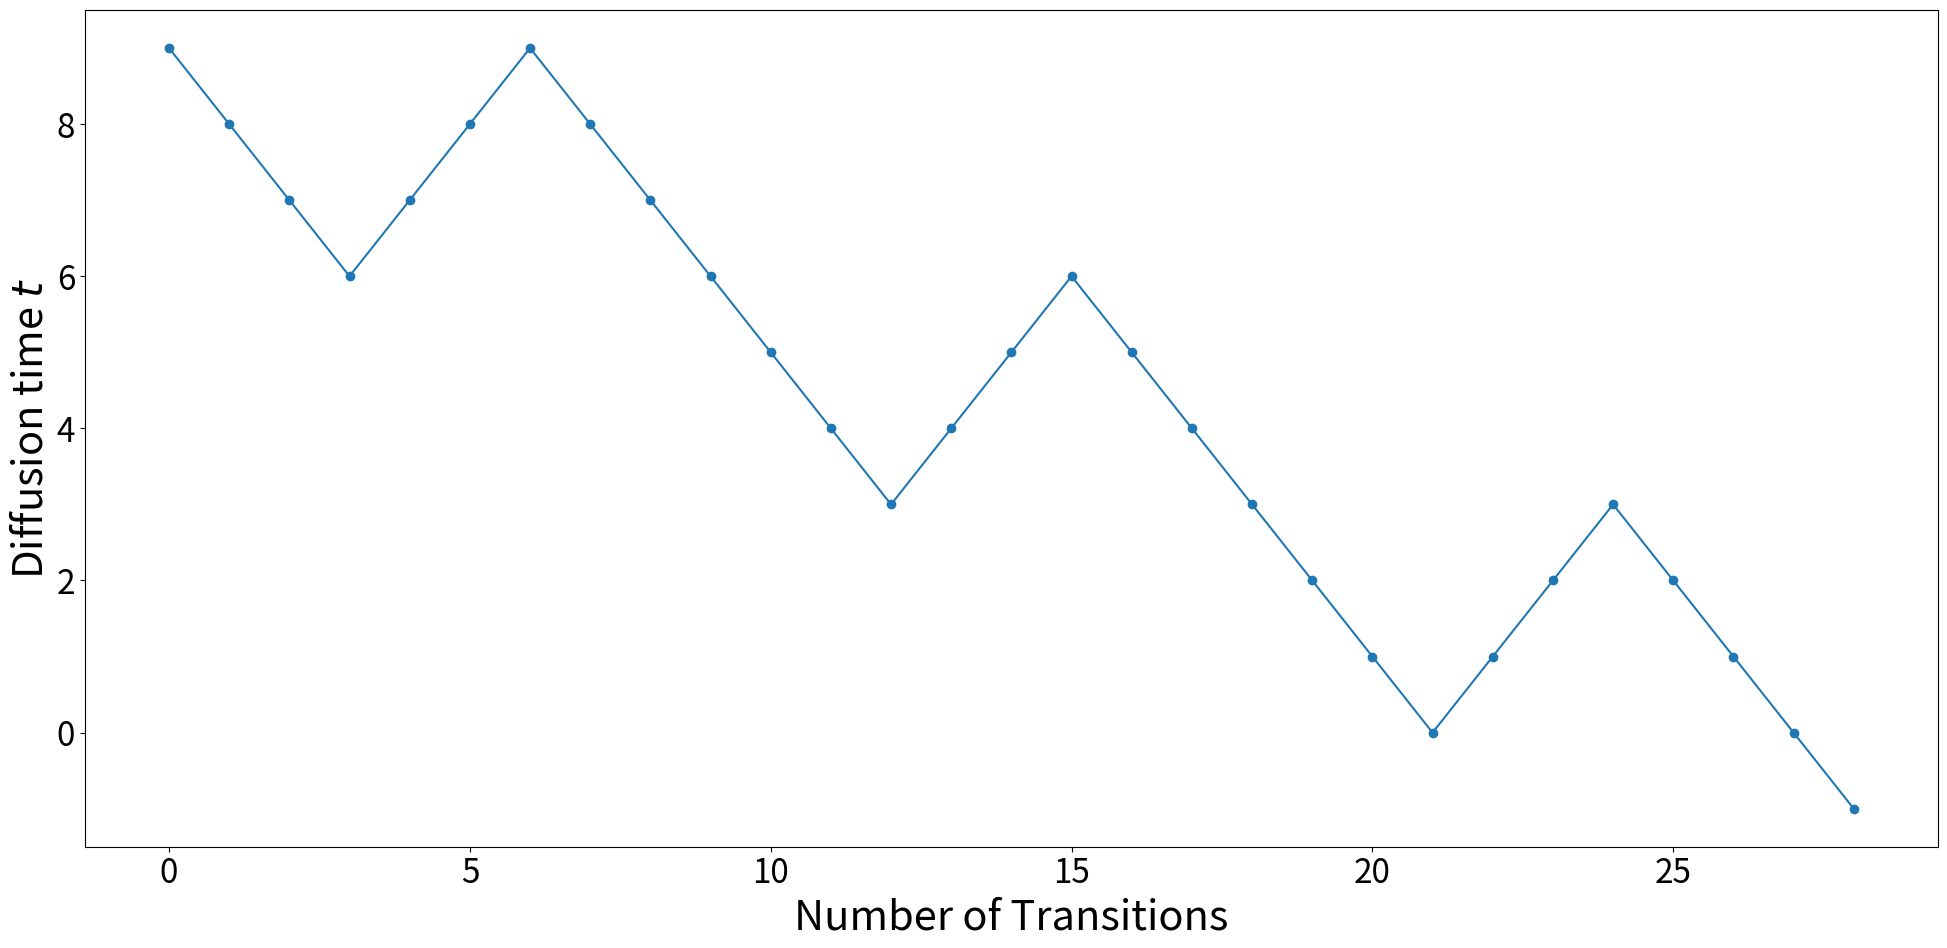

Python code for this plot:
# Copyright (c) 2022 Huawei Technologies Co., Ltd.
# Licensed under CC BY-NC-SA 4.0 (Attribution-NonCommercial-ShareAlike 4.0 International) (the "License");
# you may not use this file except in compliance with the License.
# You may obtain a copy of the License at
#
#     https://creativecommons.org/licenses/by-nc-sa/4.0/legalcode
#
# The code is released for academic research use only. For commercial use, please contact Huawei Technologies Co., Ltd.
# Unless required by applicable law or agreed to in writing, software
# distributed under the License is distributed on an "AS IS" BASIS,
# WITHOUT WARRANTIES OR CONDITIONS OF ANY KIND, either express or implied.
# See the License for the specific language governing permissions and
# limitations under the License.
#
# This repository was forked from https://github.com/openai/guided-diffusion, which is under the MIT license

def get_schedule(t_T, t_0, n_sample, n_steplength, debug=0):
    if n_steplength > 1:
        if not n_sample > 1:
            raise RuntimeError('n_steplength has no effect if n_sample=1')

    t = t_T
    times = [t]
    while t >= 0:
        t = t - 1
        times.append(t)
        n_steplength_cur = min(n_steplength, t_T - t)

        for _ in range(n_sample - 1):

            for _ in range(n_steplength_cur):
                t = t + 1
                times.append(t)
            for _ in range(n_steplength_cur):
                t = t - 1
                times.append(t)

    _check_times(times, t_0, t_T)

    if debug == 2:
        for x in [list(range(0, 50)), list(range(-1, -50, -1))]:
            _plot_times(x=x, times=[times[i] for i in x])

    return times


def _check_times(times, t_0, t_T):
    # Check end
    assert times[0] > times[1], (times[0], times[1])

    # Check beginning
    assert times[-1] == -1, times[-1]

    # Steplength = 1
    for t_last, t_cur in zip(times[:-1], times[1:]):
        assert abs(t_last - t_cur) == 1, (t_last, t_cur)

    # Value range
    for t in times:
        assert t >= t_0, (t, t_0)
        assert t <= t_T, (t, t_T)


def _plot_times(x, times):
    import matplotlib.pyplot as plt
    plt.plot(x, times)
    plt.show()


def get_schedule_jump(t_T, n_sample, jump_length, jump_n_sample,
                      jump2_length=1, jump2_n_sample=1,
                      jump3_length=1, jump3_n_sample=1,
                      start_resampling=100000000):

    jumps = {}
    for j in range(0, t_T - jump_length, jump_length):
        jumps[j] = jump_n_sample - 1

    jumps2 = {}
    for j in range(0, t_T - jump2_length, jump2_length):
        jumps2[j] = jump2_n_sample - 1

    jumps3 = {}
    for j in range(0, t_T - jump3_length, jump3_length):
        jumps3[j] = jump3_n_sample - 1

    t = t_T
    ts = []

    while t >= 1:
        t = t-1
        ts.append(t)

        if (
            t + 1 < t_T - 1 and
            t <= start_resampling
        ):
            for _ in range(n_sample - 1):
                t = t + 1
                ts.append(t)

                if t >= 0:
                    t = t - 1
                    ts.append(t)

        if (
            jumps3.get(t, 0) > 0 and
            t <= start_resampling - jump3_length
        ):
            jumps3[t] = jumps3[t] - 1
            for _ in range(jump3_length):
                t = t + 1
                ts.append(t)

        if (
            jumps2.get(t, 0) > 0 and
            t <= start_resampling - jump2_length
        ):
            jumps2[t] = jumps2[t] - 1
            for _ in range(jump2_length):
                t = t + 1
                ts.append(t)
            jumps3 = {}
            for j in range(0, t_T - jump3_length, jump3_length):
                jumps3[j] = jump3_n_sample - 1

        if (
            jumps.get(t, 0) > 0 and
            t <= start_resampling - jump_length
        ):
            jumps[t] = jumps[t] - 1
            for _ in range(jump_length):
                t = t + 1
                ts.append(t)
            jumps2 = {}
            for j in range(0, t_T - jump2_length, jump2_length):
                jumps2[j] = jump2_n_sample - 1

            jumps3 = {}
            for j in range(0, t_T - jump3_length, jump3_length):
                jumps3[j] = jump3_n_sample - 1

    ts.append(-1)

    _check_times(ts, -1, t_T)

    return ts


def get_schedule_jump_paper():
    t_T = 250
    jump_length = 10
    jump_n_sample = 10

    jumps = {}
    for j in range(0, t_T - jump_length, jump_length):
        jumps[j] = jump_n_sample - 1

    t = t_T
    ts = []

    while t >= 1:
        t = t-1
        ts.append(t)

        if jumps.get(t, 0) > 0:
            jumps[t] = jumps[t] - 1
            for _ in range(jump_length):
                t = t + 1
                ts.append(t)

    ts.append(-1)

    _check_times(ts, -1, t_T)

    return ts


def get_schedule_jump_test(to_supplement=False):
    ts = get_schedule_jump(t_T=10, n_sample=1,
                           jump_length=3, jump_n_sample=2,
                           jump2_length=1, jump2_n_sample=1,
                           jump3_length=1, jump3_n_sample=1,
                           start_resampling=250)

    import matplotlib.pyplot as plt
    SMALL_SIZE = 8*3
    MEDIUM_SIZE = 10*3
    BIGGER_SIZE = 12*3

    plt.rc('font', size=SMALL_SIZE)          # controls default text sizes
    plt.rc('axes', titlesize=SMALL_SIZE)     # fontsize of the axes title
    plt.rc('axes', labelsize=MEDIUM_SIZE)    # fontsize of the x and y labels
    plt.rc('xtick', labelsize=SMALL_SIZE)    # fontsize of the tick labels
    plt.rc('ytick', labelsize=SMALL_SIZE)    # fontsize of the tick labels
    plt.rc('legend', fontsize=SMALL_SIZE)    # legend fontsize
    plt.rc('figure', titlesize=BIGGER_SIZE)  # fontsize of the figure title

    plt.plot(ts, marker='o')

    fig = plt.gcf()
    fig.set_size_inches(20, 10)

    ax = plt.gca()
    ax.set_xlabel('Number of Transitions')
    ax.set_ylabel('Diffusion time $t$')

    fig.tight_layout()

    if to_supplement:
        out_path = "/cluster/home/<user>/gdiff/paper/supplement/figures/jump_sched.pdf"
        plt.savefig(out_path)

    out_path = "./schedule.png"
    plt.savefig(out_path)
    print(out_path)


def main():
    get_schedule_jump_test()


if __name__ == "__main__":
    main()
